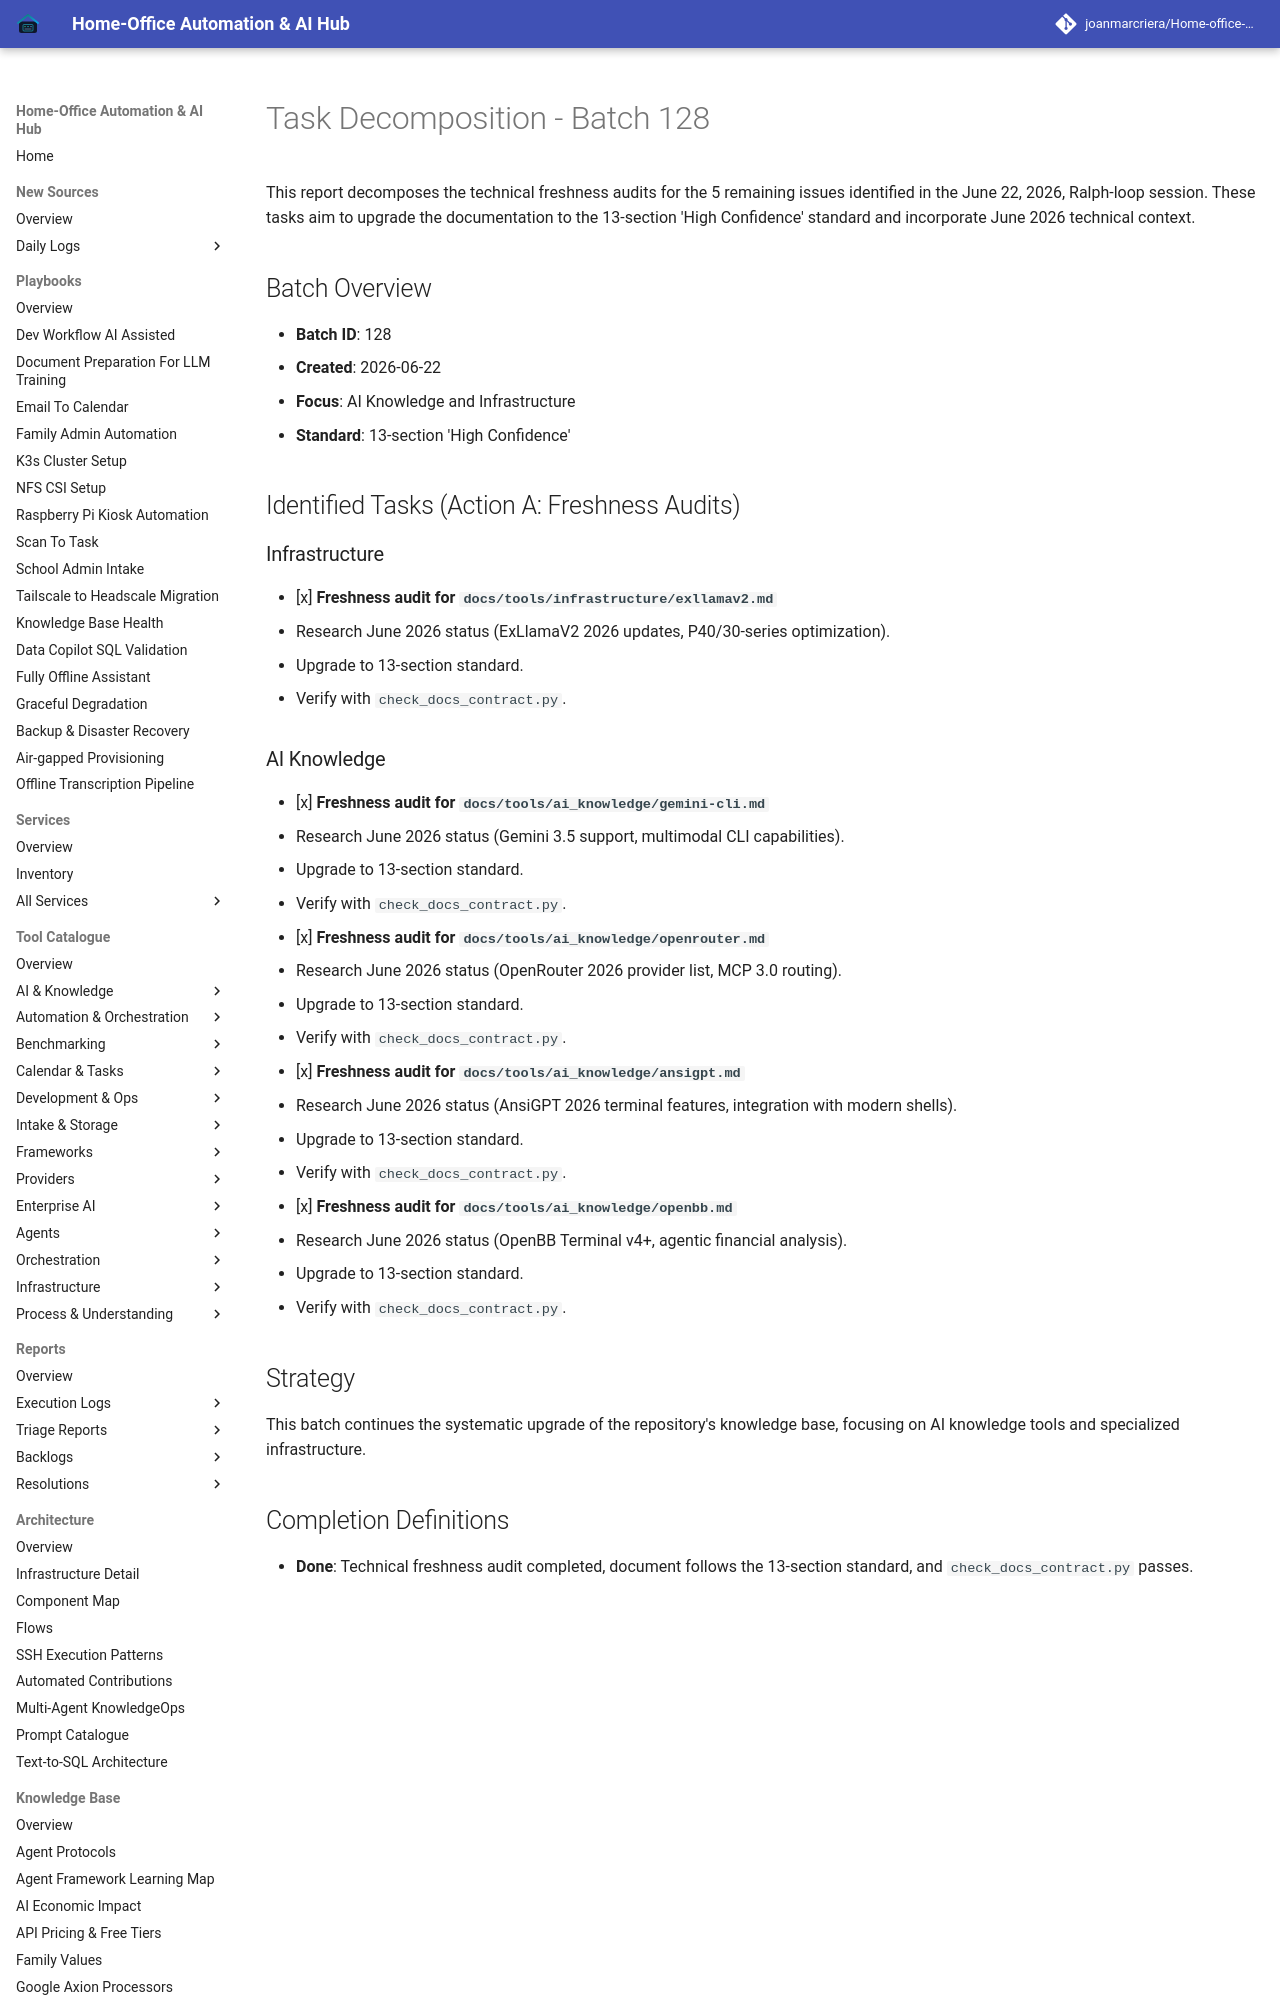

repository: joanmarcriera/Home-office-automations · page: reports/task-decomposition-batch-128/index.html · generator: mkdocs

# Task Decomposition - Batch 128

This report decomposes the technical freshness audits for the 5 remaining issues identified in the June 22, 2026, Ralph-loop session. These tasks aim to upgrade the documentation to the 13-section 'High Confidence' standard and incorporate June 2026 technical context.

## Batch Overview
- **Batch ID**: 128
- **Created**: 2026-06-22
- **Focus**: AI Knowledge and Infrastructure
- **Standard**: 13-section 'High Confidence'

## Identified Tasks (Action A: Freshness Audits)

### Infrastructure
- [x] **Freshness audit for `docs/tools/infrastructure/exllamav2.md`**
  - Research June 2026 status (ExLlamaV2 2026 updates, P40/30-series optimization).
  - Upgrade to 13-section standard.
  - Verify with `check_docs_contract.py`.
